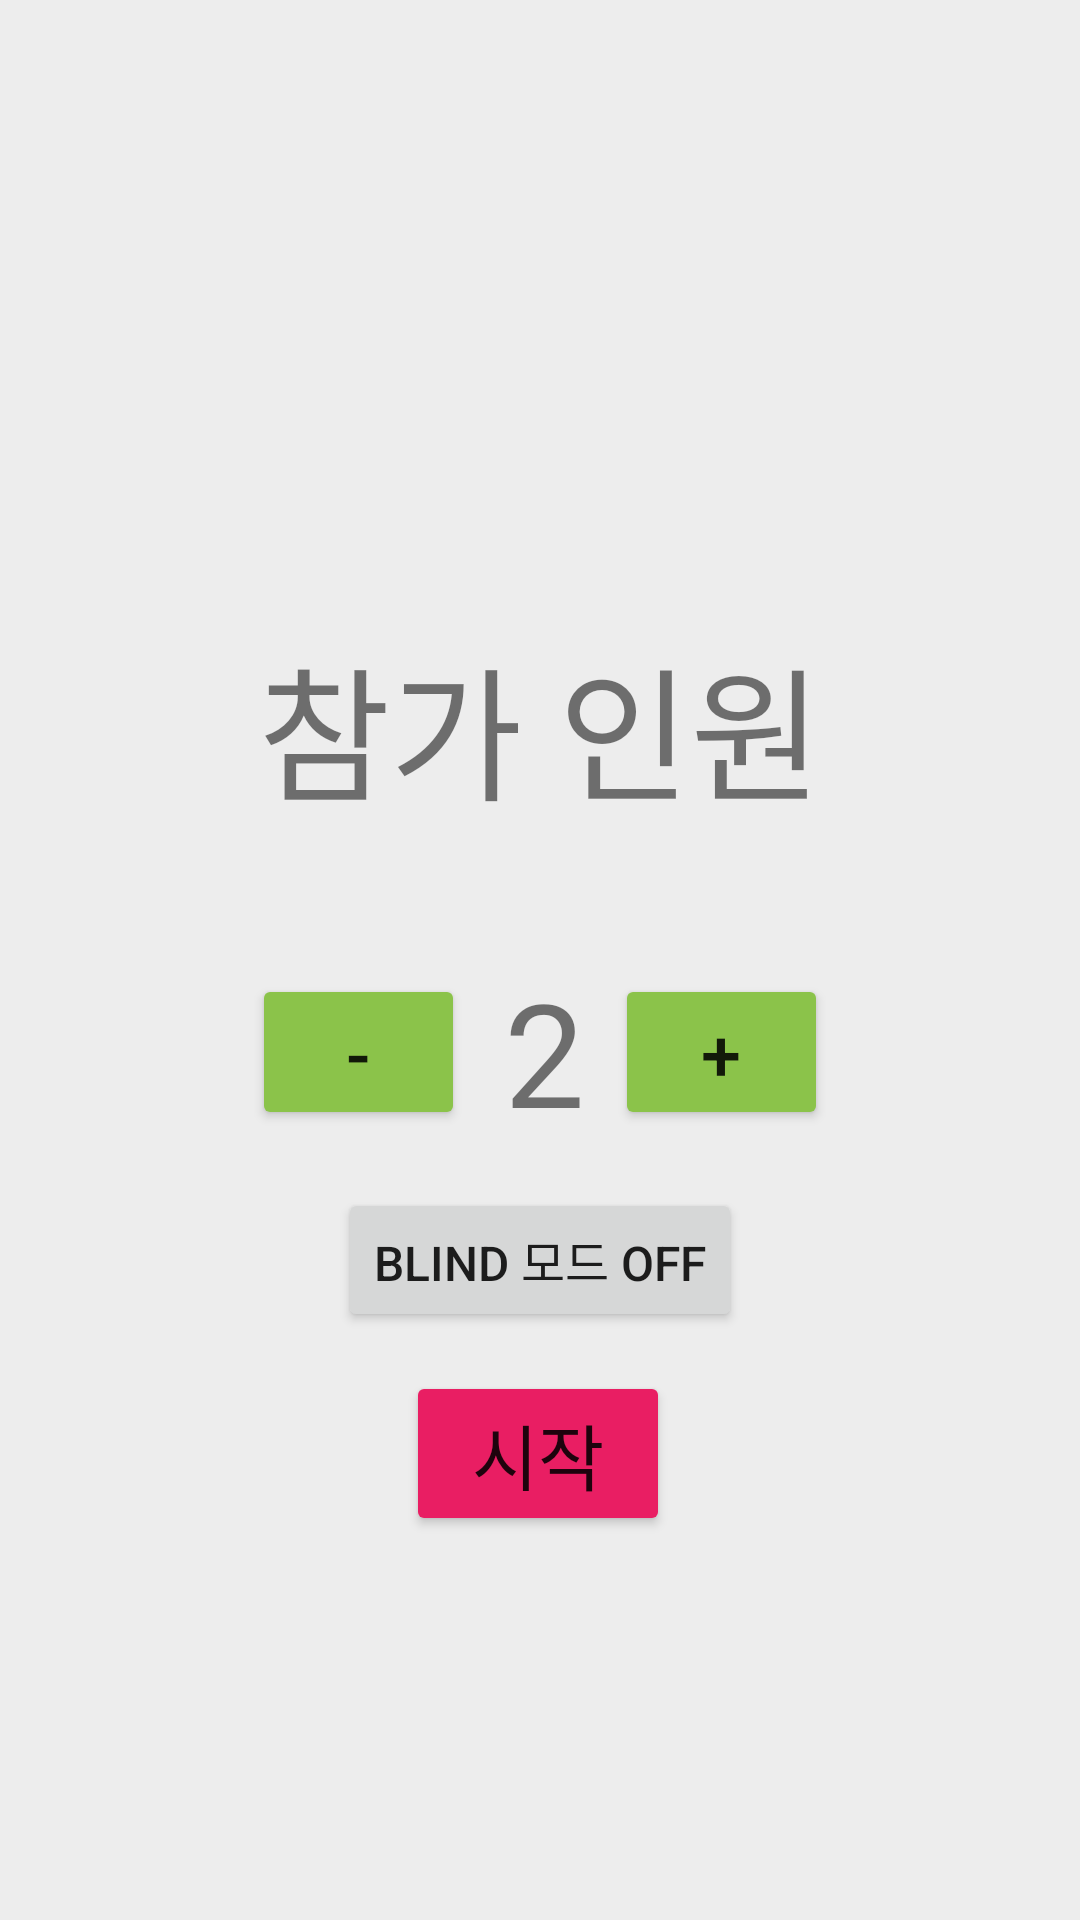

This screen was rendered from an Android layout file. Write that file and the resources it references.
<!-- AndroidManifest.xml: application theme Theme.AndroidPractice -->
<!-- res/layout/activity_start.xml -->
<?xml version="1.0" encoding="utf-8"?>
<androidx.constraintlayout.widget.ConstraintLayout xmlns:android="http://schemas.android.com/apk/res/android"
    xmlns:app="http://schemas.android.com/apk/res-auto"
    xmlns:tools="http://schemas.android.com/tools"
    android:layout_width="match_parent"
    android:layout_height="match_parent"
    android:background="#EDEDED"
    tools:context=".MainActivity">

    <TextView
        android:id="@+id/tv_people"
        android:layout_width="wrap_content"
        android:layout_height="wrap_content"
        android:text="참가 인원"
        android:textSize="48sp"
        app:layout_constraintBottom_toBottomOf="parent"
        app:layout_constraintEnd_toEndOf="parent"
        app:layout_constraintStart_toStartOf="parent"
        app:layout_constraintTop_toTopOf="parent"
        app:layout_constraintVertical_bias="0.364" />

    <Button
        android:id="@+id/btn_start"
        android:layout_width="wrap_content"
        android:layout_height="wrap_content"
        android:layout_marginBottom="128dp"
        android:backgroundTint="#E91E63"
        android:text="시작"
        android:textSize="24sp"
        app:layout_constraintBottom_toBottomOf="parent"
        app:layout_constraintEnd_toEndOf="parent"
        app:layout_constraintHorizontal_bias="0.498"
        app:layout_constraintStart_toStartOf="parent" />

    <Button
        android:id="@+id/btn_blind"
        android:layout_width="wrap_content"
        android:layout_height="wrap_content"
        android:layout_marginBottom="196dp"
        android:text="Blind 모드 OFF"
        android:textSize="16sp"
        app:layout_constraintBottom_toBottomOf="parent"
        app:layout_constraintEnd_toEndOf="parent"
        app:layout_constraintStart_toStartOf="parent" />

    <TextView
        android:id="@+id/tv_pnum2"
        android:layout_width="wrap_content"
        android:layout_height="wrap_content"
        android:text="2"
        android:textSize="48sp"
        app:layout_constraintBottom_toBottomOf="parent"
        app:layout_constraintEnd_toEndOf="parent"
        app:layout_constraintHorizontal_bias="0.505"
        app:layout_constraintStart_toStartOf="parent"
        app:layout_constraintTop_toTopOf="parent"
        app:layout_constraintVertical_bias="0.553" />

    <Button
        android:id="@+id/btn_plus"
        android:layout_width="71dp"
        android:layout_height="52dp"
        android:layout_marginEnd="84dp"
        android:backgroundTint="#8BC34A"
        android:text="+"
        android:textSize="24sp"
        app:layout_constraintBottom_toBottomOf="parent"
        app:layout_constraintEnd_toEndOf="parent"
        app:layout_constraintTop_toTopOf="parent"
        app:layout_constraintVertical_bias="0.552" />

    <Button
        android:id="@+id/btn_minus"
        android:layout_width="71dp"
        android:layout_height="52dp"
        android:layout_marginStart="84dp"
        android:backgroundTint="#8BC34A"
        android:text="-"
        android:textSize="24sp"
        app:layout_constraintBottom_toBottomOf="parent"
        app:layout_constraintStart_toStartOf="parent"
        app:layout_constraintTop_toTopOf="parent"
        app:layout_constraintVertical_bias="0.552" />

</androidx.constraintlayout.widget.ConstraintLayout>
<!-- resources referenced by this layout -->
<resources>
  <style name="Theme.AndroidPractice" parent="Theme.MaterialComponents.DayNight.DarkActionBar">
          
          <item name="colorPrimary">@color/purple_500</item>
          <item name="colorPrimaryVariant">@color/purple_700</item>
          <item name="colorOnPrimary">@color/white</item>
          
          <item name="colorSecondary">@color/teal_200</item>
          <item name="colorSecondaryVariant">@color/teal_700</item>
          <item name="colorOnSecondary">@color/black</item>
          
          <item name="android:statusBarColor">?attr/colorPrimaryVariant</item>
          
          <item name="windowActionBar">false</item>
          <item name="windowNoTitle">true</item>
          <item name="android:windowFullscreen">true</item>
      </style>
  <!-- not gathered from this repository: default colours our renderer supplied (Android Studio template values) -->
  <color name="purple_500">#FF6200EE</color>
  <color name="purple_700">#FF3700B3</color>
  <color name="teal_200">#FF03DAC5</color>
  <color name="teal_700">#FF018786</color>
  <color name="black">#FF000000</color>
  <color name="white">#FFFFFFFF</color>
</resources>
